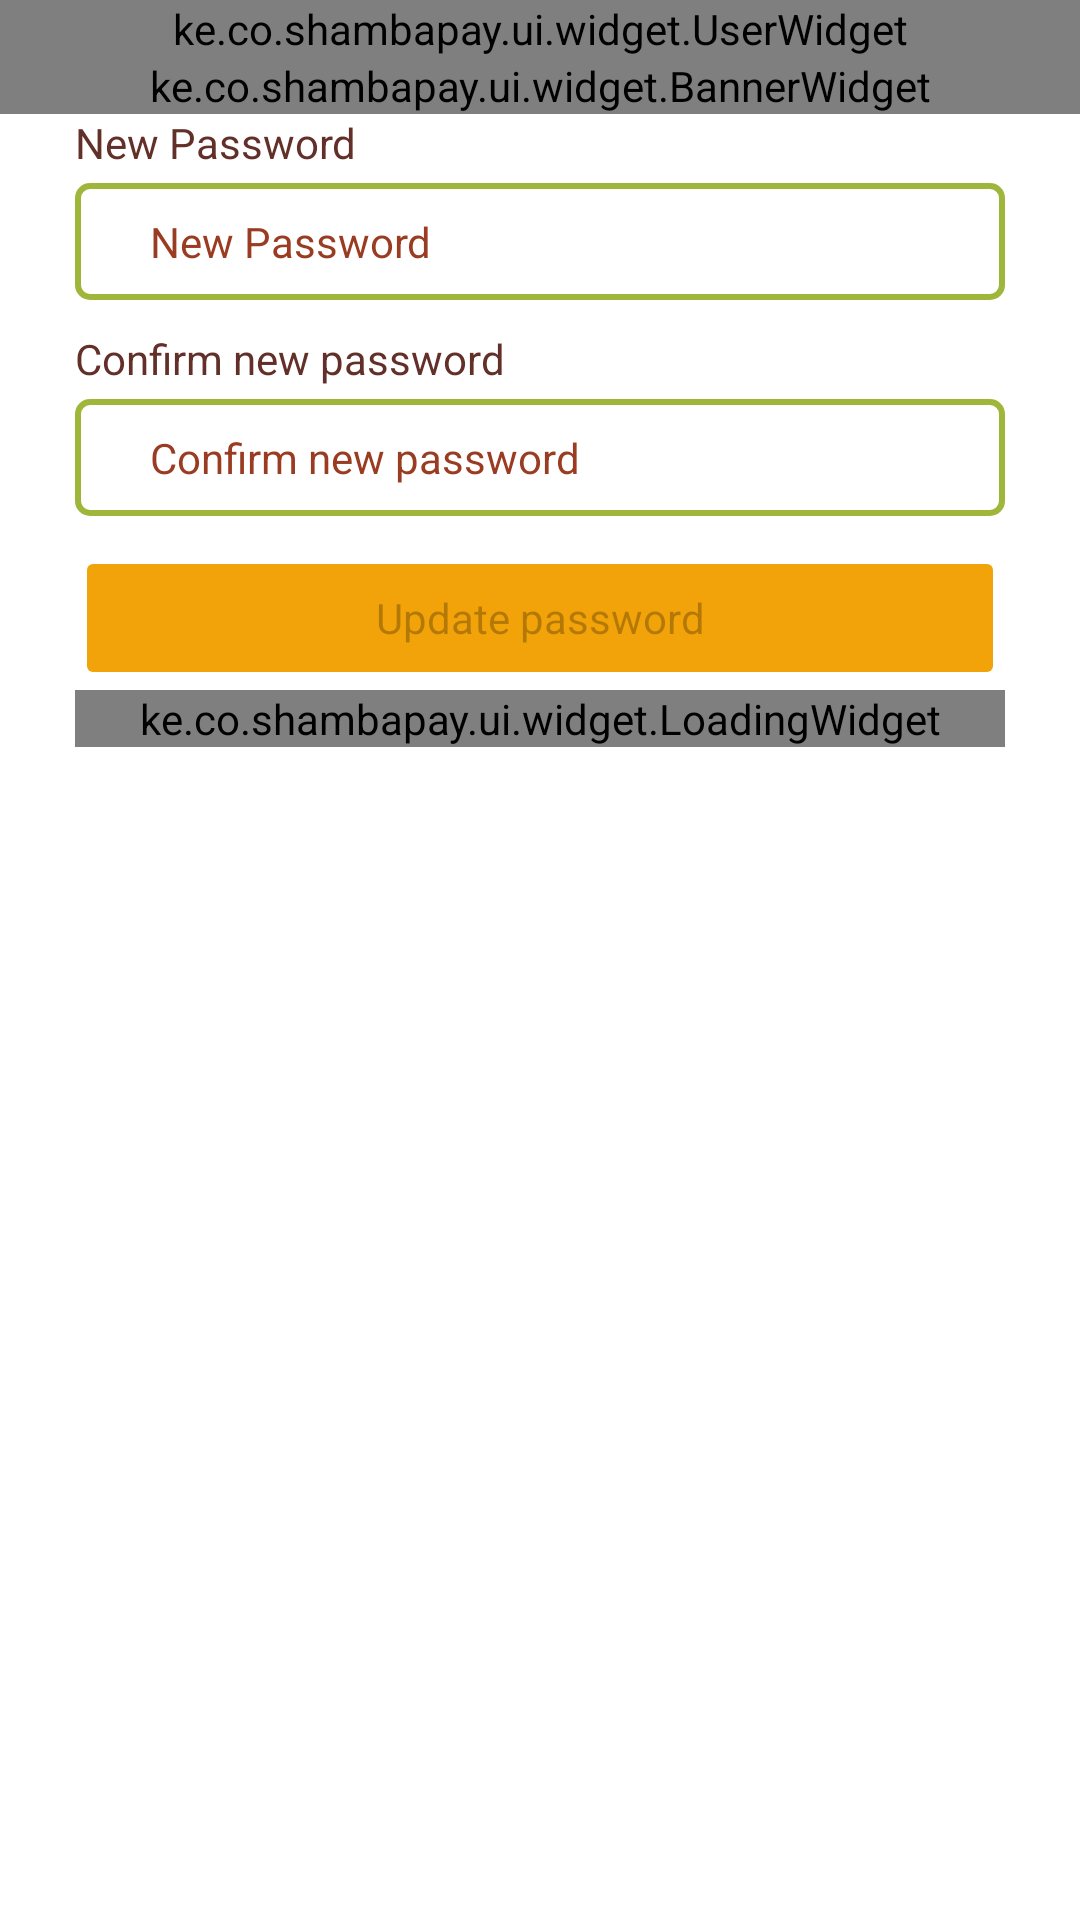

The Android layout XML behind this screen, and the referenced resources:
<!-- AndroidManifest.xml: application theme Theme.Main -->
<!-- res/layout/fragment_profile.xml -->
<?xml version="1.0" encoding="utf-8"?>
<ScrollView xmlns:android="http://schemas.android.com/apk/res/android"
    xmlns:tools="http://schemas.android.com/tools"
    android:layout_width="match_parent"
    android:layout_height="match_parent"
    tools:context="ui.profile.ProfileFragment">

    <LinearLayout
        android:layout_width="match_parent"
        android:orientation="vertical"
        android:layout_height="wrap_content">

        <ke.co.shambapay.ui.widget.UserWidget
            android:id="@+id/widgetUser"
            android:layout_width="match_parent"
            android:layout_height="wrap_content" />

        <ke.co.shambapay.ui.widget.BannerWidget
            android:id="@+id/banner_password"
            android:layout_width="match_parent"
            android:layout_height="wrap_content"/>

       <LinearLayout
           android:id="@+id/ll_password"
           android:layout_width="match_parent"
           android:orientation="vertical"
           android:paddingEnd="@dimen/page_guide_line"
           android:paddingStart="@dimen/page_guide_line"
           android:layout_height="wrap_content">

           <TextView
               style="@style/TextNormal"
               android:layout_marginTop="0dp"
               android:layout_width="wrap_content"
               android:text="@string/txt_password_new" />

           <EditText
               android:id="@+id/et_new_password"
               style="@style/EditText"
               android:hint="@string/txt_password_new"
               android:imeOptions="actionNext"
               android:inputType="textPassword"
               tools:ignore="Autofill" />

           <TextView
               style="@style/TextNormal"
               android:layout_width="wrap_content"
               android:text="@string/txt_password_confirm" />

           <EditText
               android:id="@+id/et_confirm_password"
               style="@style/EditText"
               android:hint="@string/txt_password_confirm"
               android:imeOptions="actionDone"
               android:inputType="textPassword"
               tools:ignore="Autofill" />

           <Button
               android:id="@+id/btn_update"
               style="@style/Button"
               android:enabled="false"
               android:text="@string/txt_password_update" />

           <ke.co.shambapay.ui.widget.LoadingWidget
               android:id="@+id/widget_loading"
               android:layout_width="match_parent"
               android:layout_height="wrap_content" />

       </LinearLayout>

    </LinearLayout>

</ScrollView>
<!-- resources referenced by this layout -->
<resources>
  <dimen name="page_guide_line">25dp</dimen>
  <string name="txt_password_confirm">Confirm new password</string>
  <string name="txt_password_new">New Password</string>
  <string name="txt_password_update">Update password</string>
  <style name="Button" parent="Theme.Main">
          <item name="android:layout_width">match_parent</item>
          <item name="android:layout_height">wrap_content</item>
          <item name="android:backgroundTint">@color/gold</item>
          <item name="android:layout_marginTop">@dimen/padding_medium</item>
      </style>
  <style name="EditText" parent="StandardEditText">
          <item name="android:textAppearance">@style/TextAppearance.AppCompat.Body1</item>
          <item name="android:textColor">@color/brown</item>
          <item name="android:textColorHint">@color/red</item>
          <item name="android:background">@drawable/background_border_green</item>
      </style>
  <style name="TextNormal" parent="StandardText">
          <item name="android:textAppearance">@style/TextAppearance.AppCompat.Body1</item>
          <item name="android:layout_height">wrap_content</item>
          <item name="android:textColor">@color/brown</item>
      </style>
  <style name="Theme.Main" parent="Theme.MaterialComponents.DayNight.NoActionBar">
          
          <item name="colorPrimary">@color/green_main</item>
          <item name="colorPrimaryVariant">@color/green_main</item>
          <item name="colorOnPrimary">@color/white</item>
          
          <item name="colorSecondary">@color/gold</item>
          <item name="colorSecondaryVariant">@color/gold</item>
          <item name="colorOnSecondary">@color/black</item>
          
          <item name="android:statusBarColor" tools:targetApi="l">@color/green_main</item>
          
          <item name="chipCornerRadius">@dimen/border_corner_radius</item>
      </style>
  <color name="gold">#F2A309</color>
  <dimen name="padding_medium">10dp</dimen>
  <style name="StandardEditText" parent="Theme.Main">
          <item name="android:layout_width">match_parent</item>
          <item name="android:layout_height">wrap_content</item>
          <item name="android:textAppearance">@style/TextAppearance.AppCompat.Body1</item>
          <item name="android:paddingStart">@dimen/page_guide_line</item>
          <item name="android:paddingEnd">@dimen/page_guide_line</item>
          <item name="android:paddingTop">@dimen/padding_medium</item>
          <item name="android:paddingBottom">@dimen/padding_medium</item>
          <item name="android:layout_marginTop">@dimen/padding_small</item>
      </style>
  <color name="brown">#623029</color>
  <color name="red">#9A3C22</color>
  <!-- drawable background_border_green (drawable) -->
  <?xml version="1.0" encoding="utf-8"?>
  <shape xmlns:android="http://schemas.android.com/apk/res/android">
      <solid android:color="@android:color/transparent" />
  
      <stroke
          android:width="@dimen/line_thickness"
          android:color="@color/green_main" />
  
      <padding
          android:bottom="@dimen/line_thickness"
          android:left="@dimen/line_thickness"
          android:right="@dimen/line_thickness"
          android:top="@dimen/line_thickness" />
  
      <corners
          android:bottomLeftRadius="@dimen/border_corner_radius"
          android:bottomRightRadius="@dimen/border_corner_radius"
          android:topLeftRadius="@dimen/border_corner_radius"
          android:topRightRadius="@dimen/border_corner_radius" />
  </shape>
  <style name="StandardText" parent="Theme.Main">
          <item name="android:layout_width">0dp</item>
          <item name="android:layout_height">wrap_content</item>
          <item name="android:layout_marginTop">@dimen/padding_medium</item>
      </style>
  <color name="green_main">#9EB73B</color>
  <color name="white">#FFFFFFFF</color>
  <color name="black">#FF000000</color>
  <dimen name="border_corner_radius">4dp</dimen>
  <dimen name="padding_small">4dp</dimen>
  <dimen name="line_thickness">2dp</dimen>
</resources>
